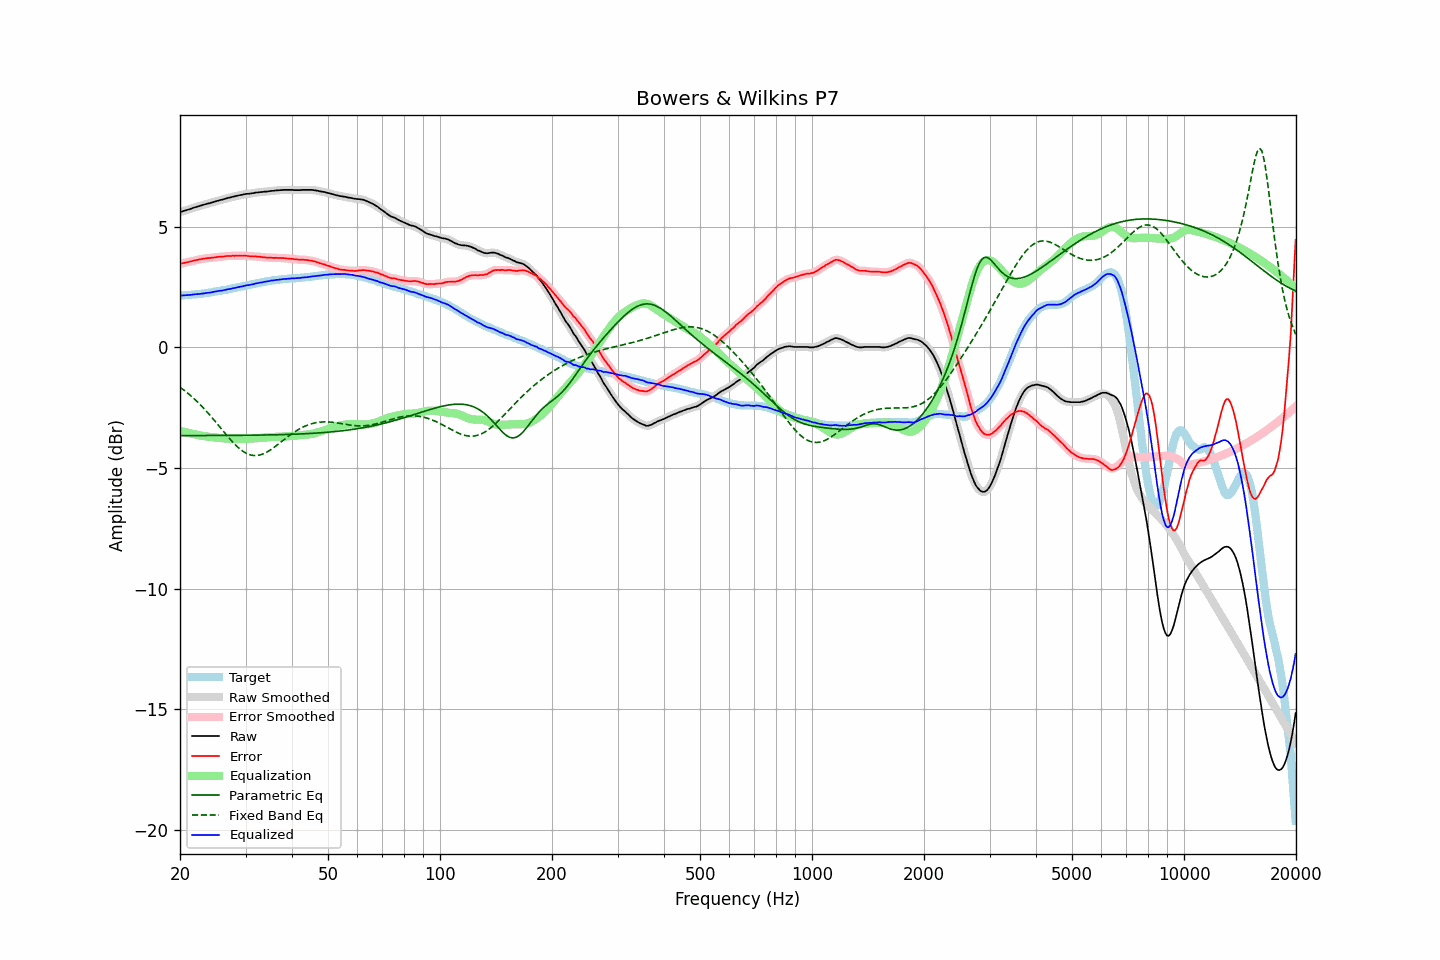

The table this chart was drawn from, first rows:
frequency, raw, error, smoothed, error_smoothed, equalization, parametric_eq, fixed_band_eq, equalized_raw, equalized_smoothed, target
20.00, 5.61, 3.46, 5.61, 3.47, -3.46, -3.66, -1.65, 2.15, 2.15, 2.15
20.20, 5.63, 3.48, 5.63, 3.48, -3.48, -3.66, -1.70, 2.15, 2.15, 2.15
20.40, 5.65, 3.50, 5.65, 3.49, -3.49, -3.66, -1.75, 2.16, 2.16, 2.16
20.61, 5.67, 3.51, 5.67, 3.51, -3.51, -3.66, -1.80, 2.16, 2.16, 2.16
20.81, 5.69, 3.53, 5.69, 3.52, -3.53, -3.66, -1.85, 2.16, 2.16, 2.16
21.02, 5.71, 3.54, 5.71, 3.54, -3.54, -3.66, -1.91, 2.17, 2.17, 2.17
21.23, 5.73, 3.56, 5.73, 3.55, -3.56, -3.66, -1.96, 2.17, 2.17, 2.17
21.44, 5.75, 3.57, 5.75, 3.57, -3.57, -3.66, -2.02, 2.18, 2.18, 2.18
21.66, 5.78, 3.59, 5.78, 3.59, -3.59, -3.66, -2.08, 2.19, 2.19, 2.19
21.87, 5.80, 3.61, 5.80, 3.60, -3.60, -3.66, -2.14, 2.20, 2.20, 2.19
22.09, 5.82, 3.62, 5.82, 3.62, -3.62, -3.66, -2.20, 2.20, 2.20, 2.20
22.31, 5.84, 3.63, 5.84, 3.63, -3.63, -3.66, -2.27, 2.21, 2.21, 2.21
22.54, 5.86, 3.65, 5.86, 3.65, -3.65, -3.65, -2.33, 2.21, 2.21, 2.21
22.76, 5.88, 3.66, 5.88, 3.66, -3.66, -3.65, -2.40, 2.22, 2.22, 2.22
22.99, 5.90, 3.67, 5.90, 3.67, -3.67, -3.65, -2.47, 2.23, 2.23, 2.23
23.22, 5.92, 3.68, 5.92, 3.68, -3.68, -3.65, -2.54, 2.24, 2.24, 2.24
23.45, 5.94, 3.69, 5.94, 3.69, -3.69, -3.65, -2.61, 2.25, 2.25, 2.25
23.69, 5.96, 3.70, 5.96, 3.70, -3.70, -3.65, -2.69, 2.26, 2.26, 2.26
23.92, 5.97, 3.70, 5.97, 3.71, -3.71, -3.65, -2.76, 2.26, 2.27, 2.27
24.16, 5.99, 3.71, 5.99, 3.71, -3.71, -3.65, -2.84, 2.28, 2.28, 2.28
24.40, 6.01, 3.72, 6.01, 3.72, -3.72, -3.65, -2.92, 2.29, 2.29, 2.29
24.65, 6.03, 3.72, 6.03, 3.73, -3.73, -3.65, -3.00, 2.30, 2.30, 2.31
24.89, 6.05, 3.73, 6.05, 3.73, -3.74, -3.65, -3.08, 2.31, 2.31, 2.32
25.14, 6.07, 3.74, 6.07, 3.75, -3.74, -3.65, -3.16, 2.33, 2.33, 2.33
25.39, 6.09, 3.76, 6.09, 3.75, -3.75, -3.65, -3.24, 2.34, 2.34, 2.34
25.65, 6.11, 3.77, 6.11, 3.76, -3.76, -3.65, -3.32, 2.35, 2.35, 2.34
25.91, 6.12, 3.76, 6.12, 3.76, -3.77, -3.65, -3.40, 2.35, 2.36, 2.36
26.16, 6.14, 3.77, 6.14, 3.77, -3.77, -3.65, -3.48, 2.37, 2.37, 2.37
26.43, 6.16, 3.78, 6.16, 3.78, -3.78, -3.65, -3.56, 2.38, 2.38, 2.38
26.69, 6.18, 3.79, 6.18, 3.79, -3.78, -3.65, -3.64, 2.40, 2.40, 2.39
26.96, 6.20, 3.79, 6.20, 3.79, -3.79, -3.65, -3.72, 2.41, 2.41, 2.41
27.23, 6.21, 3.79, 6.21, 3.79, -3.79, -3.65, -3.79, 2.42, 2.42, 2.42
27.50, 6.23, 3.79, 6.23, 3.79, -3.79, -3.65, -3.87, 2.44, 2.44, 2.44
27.77, 6.25, 3.80, 6.25, 3.80, -3.80, -3.65, -3.94, 2.45, 2.45, 2.45
28.05, 6.26, 3.79, 6.26, 3.80, -3.80, -3.65, -4.01, 2.46, 2.46, 2.47
28.33, 6.28, 3.80, 6.28, 3.80, -3.80, -3.65, -4.08, 2.48, 2.48, 2.48
28.62, 6.29, 3.79, 6.29, 3.80, -3.80, -3.65, -4.14, 2.49, 2.49, 2.49
28.90, 6.31, 3.81, 6.31, 3.80, -3.80, -3.65, -4.20, 2.51, 2.51, 2.50
29.19, 6.32, 3.80, 6.32, 3.80, -3.80, -3.65, -4.25, 2.52, 2.52, 2.52
29.48, 6.33, 3.80, 6.33, 3.80, -3.80, -3.64, -4.30, 2.53, 2.54, 2.53
29.78, 6.35, 3.80, 6.35, 3.80, -3.80, -3.64, -4.34, 2.55, 2.55, 2.55
30.08, 6.36, 3.80, 6.36, 3.80, -3.79, -3.64, -4.38, 2.57, 2.57, 2.56
30.38, 6.37, 3.79, 6.37, 3.79, -3.79, -3.64, -4.41, 2.58, 2.58, 2.58
30.68, 6.37, 3.78, 6.37, 3.78, -3.79, -3.64, -4.44, 2.58, 2.59, 2.59
30.99, 6.38, 3.77, 6.38, 3.78, -3.78, -3.64, -4.46, 2.60, 2.60, 2.61
31.30, 6.39, 3.78, 6.39, 3.77, -3.78, -3.64, -4.47, 2.61, 2.61, 2.61
31.61, 6.40, 3.77, 6.40, 3.77, -3.77, -3.64, -4.48, 2.63, 2.63, 2.63
31.93, 6.42, 3.78, 6.41, 3.77, -3.77, -3.64, -4.48, 2.65, 2.65, 2.64
32.24, 6.42, 3.76, 6.42, 3.77, -3.76, -3.64, -4.48, 2.66, 2.66, 2.66
32.57, 6.43, 3.76, 6.43, 3.76, -3.76, -3.64, -4.47, 2.67, 2.67, 2.67
32.89, 6.44, 3.75, 6.44, 3.75, -3.75, -3.64, -4.45, 2.69, 2.68, 2.69
33.22, 6.44, 3.75, 6.44, 3.75, -3.75, -3.63, -4.43, 2.69, 2.70, 2.70
33.55, 6.45, 3.74, 6.45, 3.74, -3.74, -3.63, -4.41, 2.71, 2.71, 2.71
33.89, 6.46, 3.74, 6.46, 3.73, -3.73, -3.63, -4.38, 2.73, 2.72, 2.72
34.23, 6.46, 3.72, 6.46, 3.73, -3.73, -3.63, -4.34, 2.73, 2.73, 2.74
34.57, 6.47, 3.72, 6.47, 3.72, -3.72, -3.63, -4.30, 2.75, 2.75, 2.75
34.92, 6.48, 3.72, 6.48, 3.72, -3.72, -3.63, -4.26, 2.76, 2.76, 2.76
35.27, 6.49, 3.72, 6.49, 3.72, -3.72, -3.63, -4.22, 2.77, 2.77, 2.77
35.62, 6.49, 3.71, 6.49, 3.71, -3.71, -3.63, -4.17, 2.78, 2.78, 2.78
35.97, 6.50, 3.71, 6.50, 3.71, -3.71, -3.62, -4.12, 2.79, 2.79, 2.79
... 635 more rows
